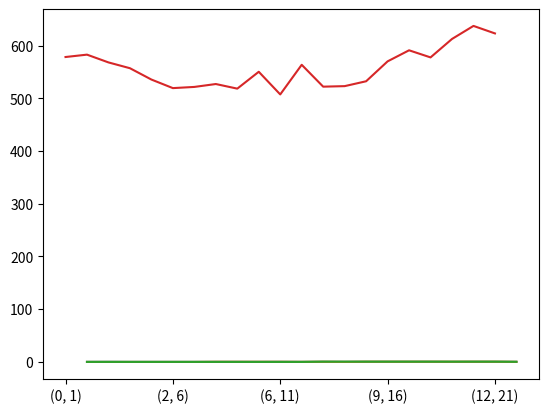

Write Python code to recreate this figure.
import pandas as pd
import numpy as np
import matplotlib.pyplot as plt

dataset = {
    "money": [629.5, 578.25, 582.75, 568, 557, 535.5, 519.25, 521.5, 527, 518.25, 550.25, 507.25, 563.5, 522, 523, 532.25, 570, 591, 577.5, 612.5, 637.25, 623]
    #"money": [29.5, 25.7, 30.1, 22, 36.6, 37.2, 25.5, 30.9, 34.3, 25.5, 33.5, 32.8, 39.7, 31.3, 31.1, 32.4, 33.1, 31.6, 37.6, 28.8, 43.2, 39.5, 37.5, 43.2, 56, 42.7, 38.9, 41.3, 36.2, 32.7, 28.1, 33.6, 29.02, 37.84, 39, 44.4, 47.5, 33.8, 43.4, 46.8, 42.9, 45.4, 55.4, 46.1, 50.2, 55.3, 39.8, 50.1, 54.7, 57.5, 58.4, 62, 61.6, 59.7, 47.8, 60]
#     "money": [
# 2.1, 
# 3.2, 
# 2.5, 
# 6.2, 
# 5.2, 
# 2.5, 
# 2.4, 
# 9, 
# 4.4, 
# 2.9, 
# 4.8, 
# 9.2, 
# 8.4, 
# 3.5, 
# 7, 
# 1.9, 
# 0.9, 
# 12.1, 
# 6.2, 
# 3.9, 
# 2.8, 
# 7, 
# 12.7, 
# 13, 
# 5.8, 
# 7.5, 
# 3.9, 
# 1.6, 
# 6.1, 
# 6.9, 
# 5.1, 
# 5, 
# 6.9, 
# 6.7, 
# 5.6, 
# 6.5, 
# 5.1, 
# 5.3, 
# 2.9, 
# 6.5, 
# 6.2, 
# 4, 
# 6.4, 
# 8.4, 
# 5.2, 
# 8.4, 
# 6.3, 
# 7.7, 
# 7.2, 
# 3.5, 
# 3, 
# 1, 
# 7.9, 
# 4.8, 
# 1, 
# 7.4, 
# 6.7, 
# 2.8, 
# 2.7, 
# 6.2, 
# 9, 
# 6.8, 
# 8.3, 
# 6.6, 
# 9.5, 
# 8.5, 
# 8.2, 
# 13.2, 
# 13.1, 
# 11.8, 
# 10.2, 
# 14, 
# 12.5, 
# 3.8, 
# 7.7, 
# 5.2, 
# 5.5, 
# 3, 
# 9.1, 
# 11.3, 
# 8.6, 
# 12, 
# 17.4, 
# 9.9, 
# 11.5, 
# 7.9, 
# 13.6, 
# 10.5, 
# 15.1, 
# 10.6, 
# 17.7, 
# 10.4, 
# 18.1, 
# 17.6, 
# 8.1, 
# 11.3, 
# 18, 
# 14, 
# 16.5, 
# 10.1, 
# 20.9, 
# 22.8, 
# 13.9, 
# 22.5, 
# 15.8, 
# 11, 
# 13.6, 
# 21.7, 
# 27.2, 
# 12.1, 
# 23, 
# 27.4, 
# 20.4, 
# 21.1, 
# 21.6, 
# 13.7, 
# 27.3, 
# 21.2, 
# 27.6, 
# 31, 
# 35.2, 
# 31.8, 
# 29.7, 
# 32.6, 
# 25.3, 
# 24.6, 
# 21, 
# 22.5, 
# 22.11, 
# 21.79, 
# 22.6, 
# 28.6, 
# 33.1, 
# 24, 
# 34.9, 
# 36.9, 
# 33.3, 
# 35.8, 
# 38.6, 
# 32.3, 
# 33.7, 
# 38.7, 
# 21.9, 
# 30.6, 
# 39.2, 
# 39.5, 
# 42.8, 
# 43.7, 
# 39.6, 
# 34.7, 
# 26.3, 
# 37.4]
}

s = pd.DataFrame(dataset)

s["step"] = s["money"].pct_change()
groups = []

limit = 0

while not s.empty:
    for window in s.expanding(min_periods=1):
        limit += 1
        if window["money"].is_monotonic_increasing or window["money"].is_monotonic_decreasing:
            continue
        groups.append(window.iloc[1:-1])
        s = s.loc[window.index[-2]:]
        break
    else:
        groups.append(s.iloc[1:])
        break
df = pd.concat(groups, keys=np.arange(len(groups)))

gb = df.groupby(level=0)
phases = gb["step"].transform("sum")
print(phases)
phases.droplevel(0).plot()

floor = np.float64(0.05)

def count_stats(phases, iteration):
    phases_weight = phases.groupby(level=0).agg(["mean", "size"])
    phases_weight["sign"] = phases_weight.apply(lambda x: '+' if x["mean"] > 0 else '-', axis=1)
    gb_sign = phases_weight.groupby("sign")
    result = gb_sign.mean()
    result["len"] = gb_sign.size()
    result = result.T.stack()
    result.name = f"{iteration}"
    return result.to_frame()

def split_by_floor(phases, floor):
    sum_steps = phases.groupby(level=0).mean()
    under_floor = sum_steps.apply(lambda x: abs(x) < floor)
    groups = []
    cur = 0

    while cur < sum_steps.size:
        if cur + 1 < under_floor.size and under_floor.loc[cur+1]:
            l, r = 0, 2
        elif under_floor.iloc[cur]:
            l, r = 0, 1
        else:
            l, r = 0, 0
        
        cum_phase = phases.loc[cur+l:cur+r]
        s = cum_phase.groupby(level=0).mean().sum()
        cum_phase[:] = s
        groups.append(cum_phase.droplevel(0))
        cur += r + 1

    new_phases = pd.concat(groups, keys=np.arange(len(groups)))
    return new_phases

phases = split_by_floor(phases, floor)
iteration1 = count_stats(phases, 1)
print(phases)
phases.droplevel(0).plot()

floor = np.float64(0.1)
phases = split_by_floor(phases, floor)
iteration2 = count_stats(phases, 2)
print(phases) 
phases.droplevel(0).plot()
df["money"].plot()
print(iteration1.join(iteration2))
plt.show()